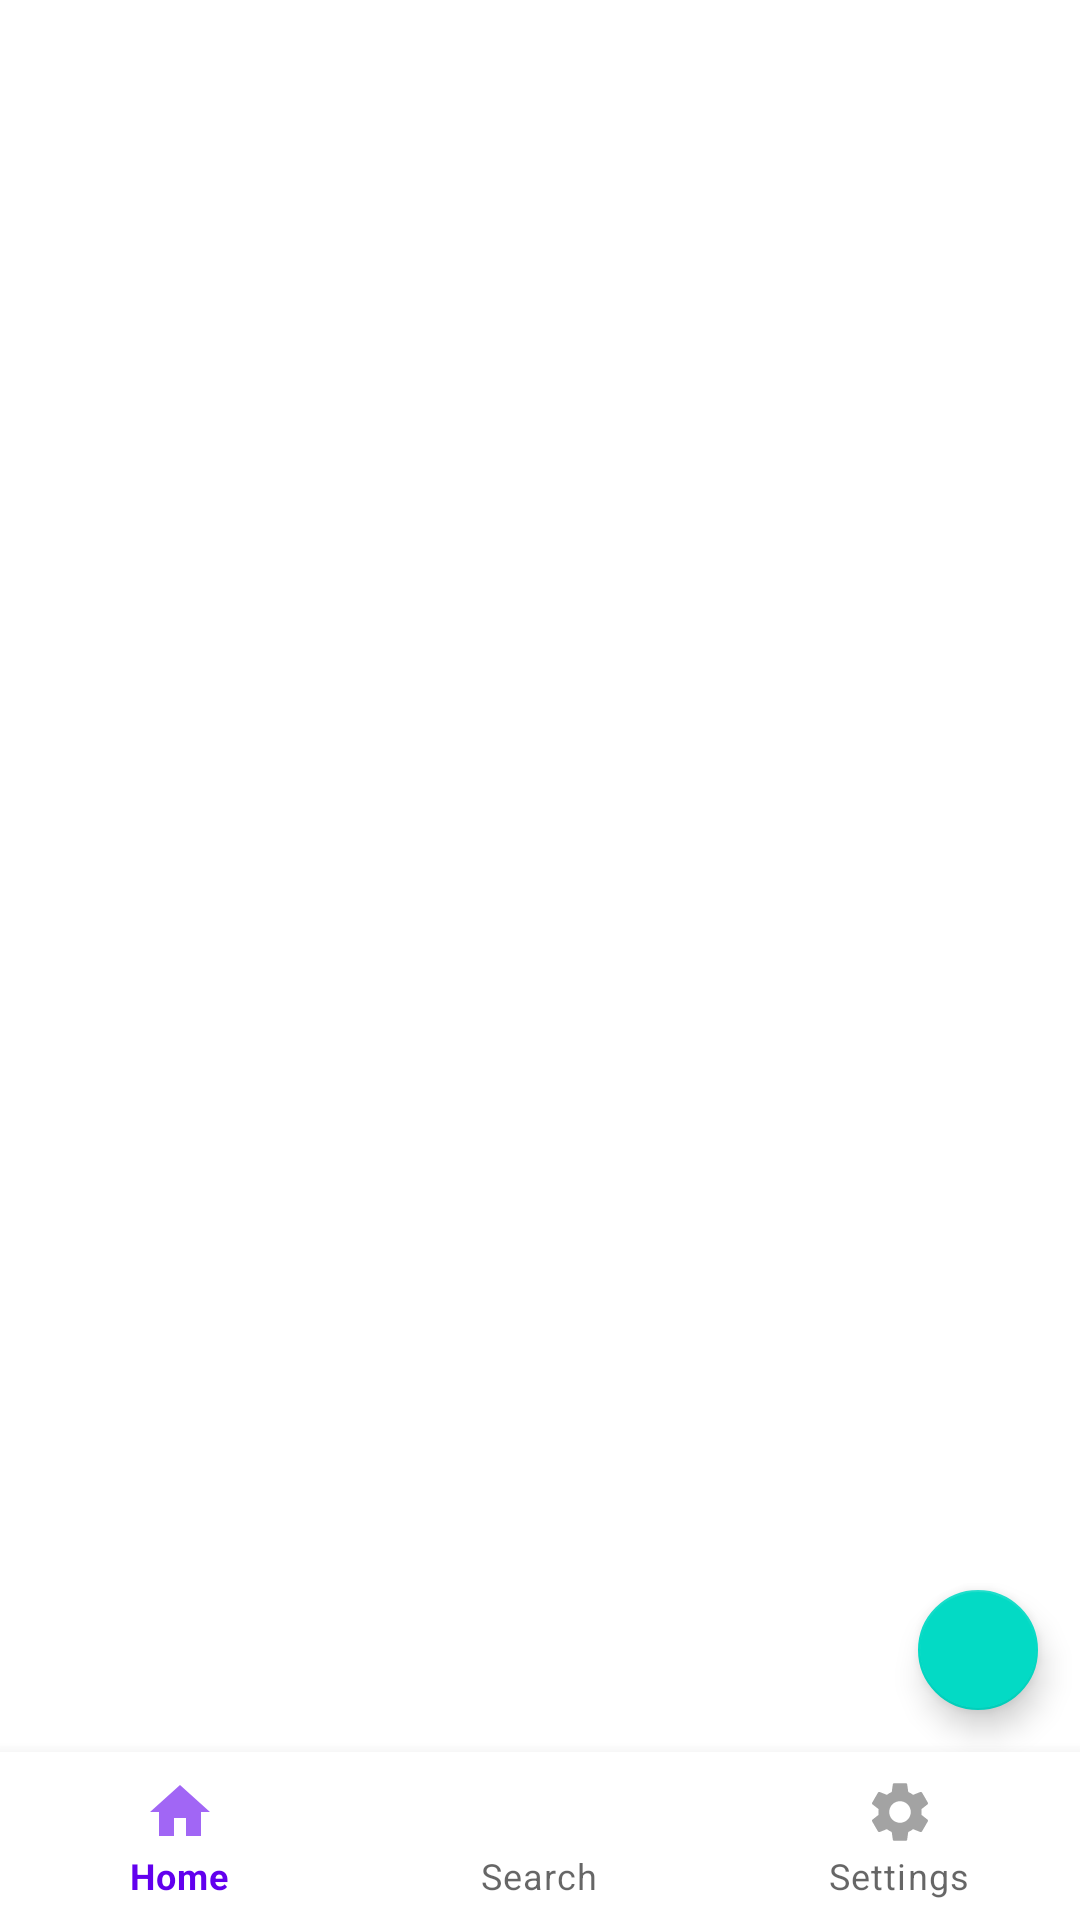

The Android layout XML behind this screen, and the referenced resources:
<!-- AndroidManifest.xml: application theme Theme.GlobalITSupport -->
<!-- res/layout/home_layout.xml -->
<?xml version="1.0" encoding="utf-8"?>
<androidx.constraintlayout.widget.ConstraintLayout xmlns:android="http://schemas.android.com/apk/res/android"
    xmlns:app="http://schemas.android.com/apk/res-auto"
    xmlns:tools="http://schemas.android.com/tools"
    android:layout_width="match_parent"
    android:layout_height="match_parent"
    tools:context=".activity.HomeActivity">

    <androidx.recyclerview.widget.RecyclerView
        android:id="@+id/recyclerViewLaptop"
        android:layout_width="0dp"
        android:layout_height="0dp"
        app:layout_constraintBottom_toTopOf="@id/bottom_navagation"
        app:layout_constraintEnd_toEndOf="parent"
        app:layout_constraintStart_toStartOf="parent"
        app:layout_constraintTop_toTopOf="parent" />

    <com.google.android.material.floatingactionbutton.FloatingActionButton
        android:id="@+id/fabInsertNewLaptop"
        android:layout_width="wrap_content"
        android:layout_height="wrap_content"
        android:src="@drawable/ic_add"
        app:fabSize="mini"
        app:layout_constraintEnd_toEndOf="parent"
        app:layout_constraintBottom_toTopOf="@id/bottom_navagation"
        android:layout_marginEnd="10dp"
        android:layout_marginBottom="10dp"
        />

    <com.google.android.material.bottomnavigation.BottomNavigationView
        android:id="@+id/bottom_navagation"
        android:layout_width="match_parent"
        android:layout_height="wrap_content"
        app:layout_constraintBottom_toBottomOf="parent"
        app:layout_constraintStart_toStartOf="parent"
        app:menu="@menu/bottom_navigation" />

</androidx.constraintlayout.widget.ConstraintLayout>
<!-- resources referenced by this layout -->
<resources>
  <style name="Theme.GlobalITSupport" parent="Theme.MaterialComponents.DayNight.DarkActionBar">
          
          <item name="colorPrimary">@color/purple_500</item>
          <item name="colorPrimaryVariant">@color/purple_700</item>
          <item name="colorOnPrimary">@color/white</item>
          
          <item name="colorSecondary">@color/teal_200</item>
          <item name="colorSecondaryVariant">@color/teal_700</item>
          <item name="colorOnSecondary">@color/black</item>
          
          <item name="android:statusBarColor" tools:targetApi="l">?attr/colorPrimaryVariant</item>
          
      </style>
  <color name="purple_500">#FF6200EE</color>
  <color name="purple_700">#FF3700B3</color>
  <color name="white">#FFFFFFFF</color>
  <color name="teal_200">#FF03DAC5</color>
  <color name="teal_700">#FF018786</color>
  <color name="black">#FF000000</color>
</resources>
